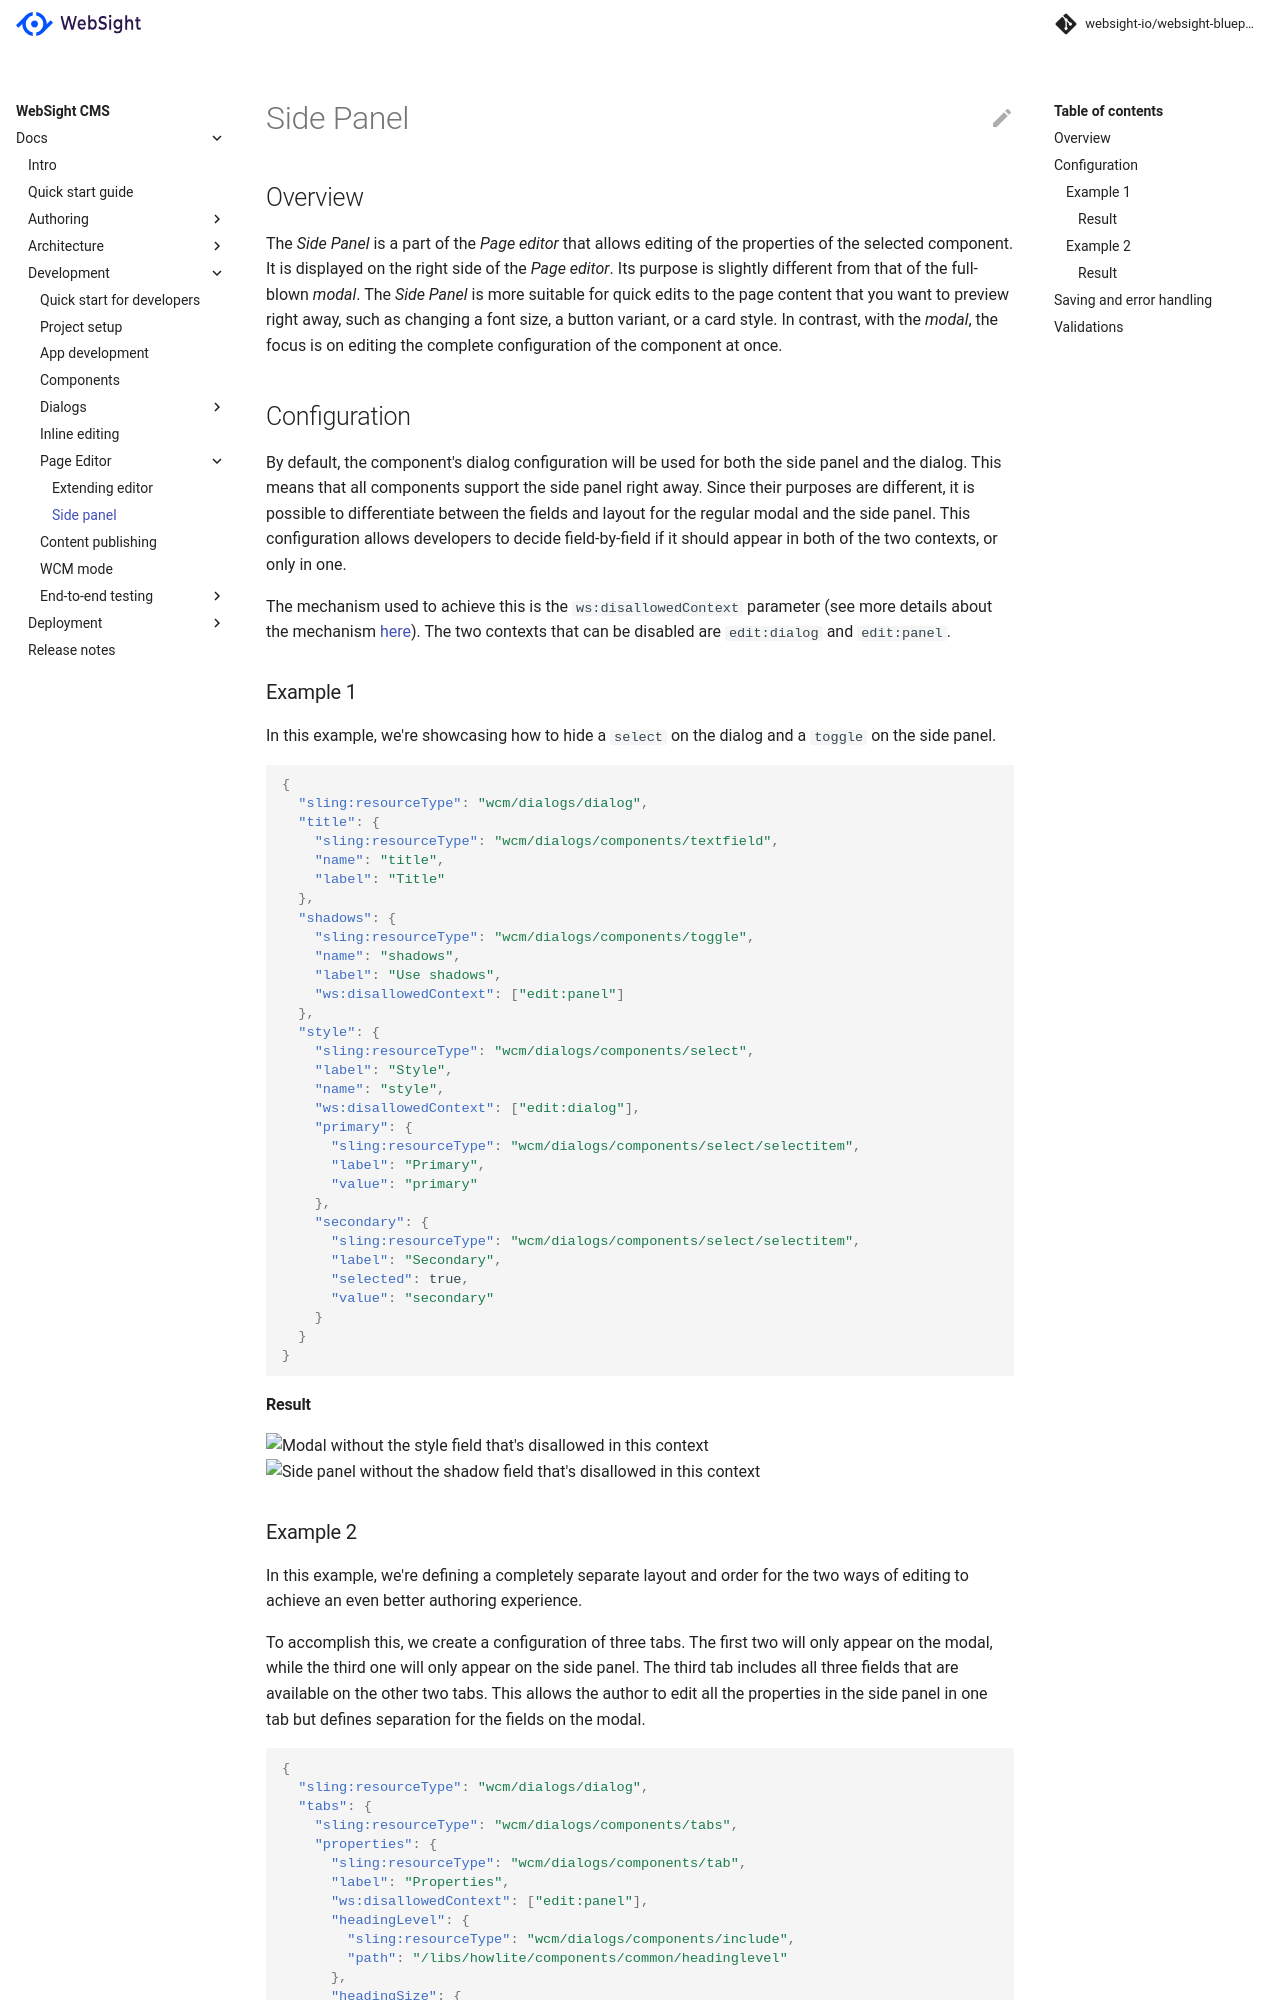

repository: websight-io/docs · page: cms/developers/page-editor/side-panel/index.html · generator: mkdocs

# Side Panel

## Overview

The _Side Panel_ is a part of the _Page editor_ that allows editing of the properties of the selected component.
It is displayed on the right side of the _Page editor_. Its purpose is slightly different from that of the full-blown _modal_.
The _Side Panel_ is more suitable for quick edits to the page content that you want to preview right away, such as changing
a font size, a button variant, or a card style. In contrast, with the _modal_, the focus is on editing the complete configuration
of the component at once.

## Configuration

By default, the component's dialog configuration will be used for both the side panel and the dialog.
This means that all components support the side panel right away. Since their purposes are different,
it is possible to differentiate between the fields and layout for the regular modal and the side panel.
This configuration allows developers to decide field-by-field if it should appear in both
of the two contexts, or only in one.

The mechanism used to achieve this is the `ws:disallowedContext` parameter (see more details about the mechanism [here](/cms/developers/dialogs#context)).
The two contexts that can be disabled are `edit:dialog` and `edit:panel`.

### Example 1
In this example, we're showcasing how to hide a `select` on the dialog and a `toggle` on the side panel.

```json
{
  "sling:resourceType": "wcm/dialogs/dialog",
  "title": {
    "sling:resourceType": "wcm/dialogs/components/textfield",
    "name": "title",
    "label": "Title"
  },
  "shadows": {
    "sling:resourceType": "wcm/dialogs/components/toggle",
    "name": "shadows",
    "label": "Use shadows",
    "ws:disallowedContext": ["edit:panel"]
  },
  "style": {
    "sling:resourceType": "wcm/dialogs/components/select",
    "label": "Style",
    "name": "style",
    "ws:disallowedContext": ["edit:dialog"],
    "primary": {
      "sling:resourceType": "wcm/dialogs/components/select/selectitem",
      "label": "Primary",
      "value": "primary"
    },
    "secondary": {
      "sling:resourceType": "wcm/dialogs/components/select/selectitem",
      "label": "Secondary",
      "selected": true,
      "value": "secondary"
    }
  }
}
```

#### Result
![Modal without the style field that's disallowed in this context](./images/side-panel-diff-modal.png)
![Side panel without the shadow field that's disallowed in this context](./images/side-panel-diff-panel.png)
